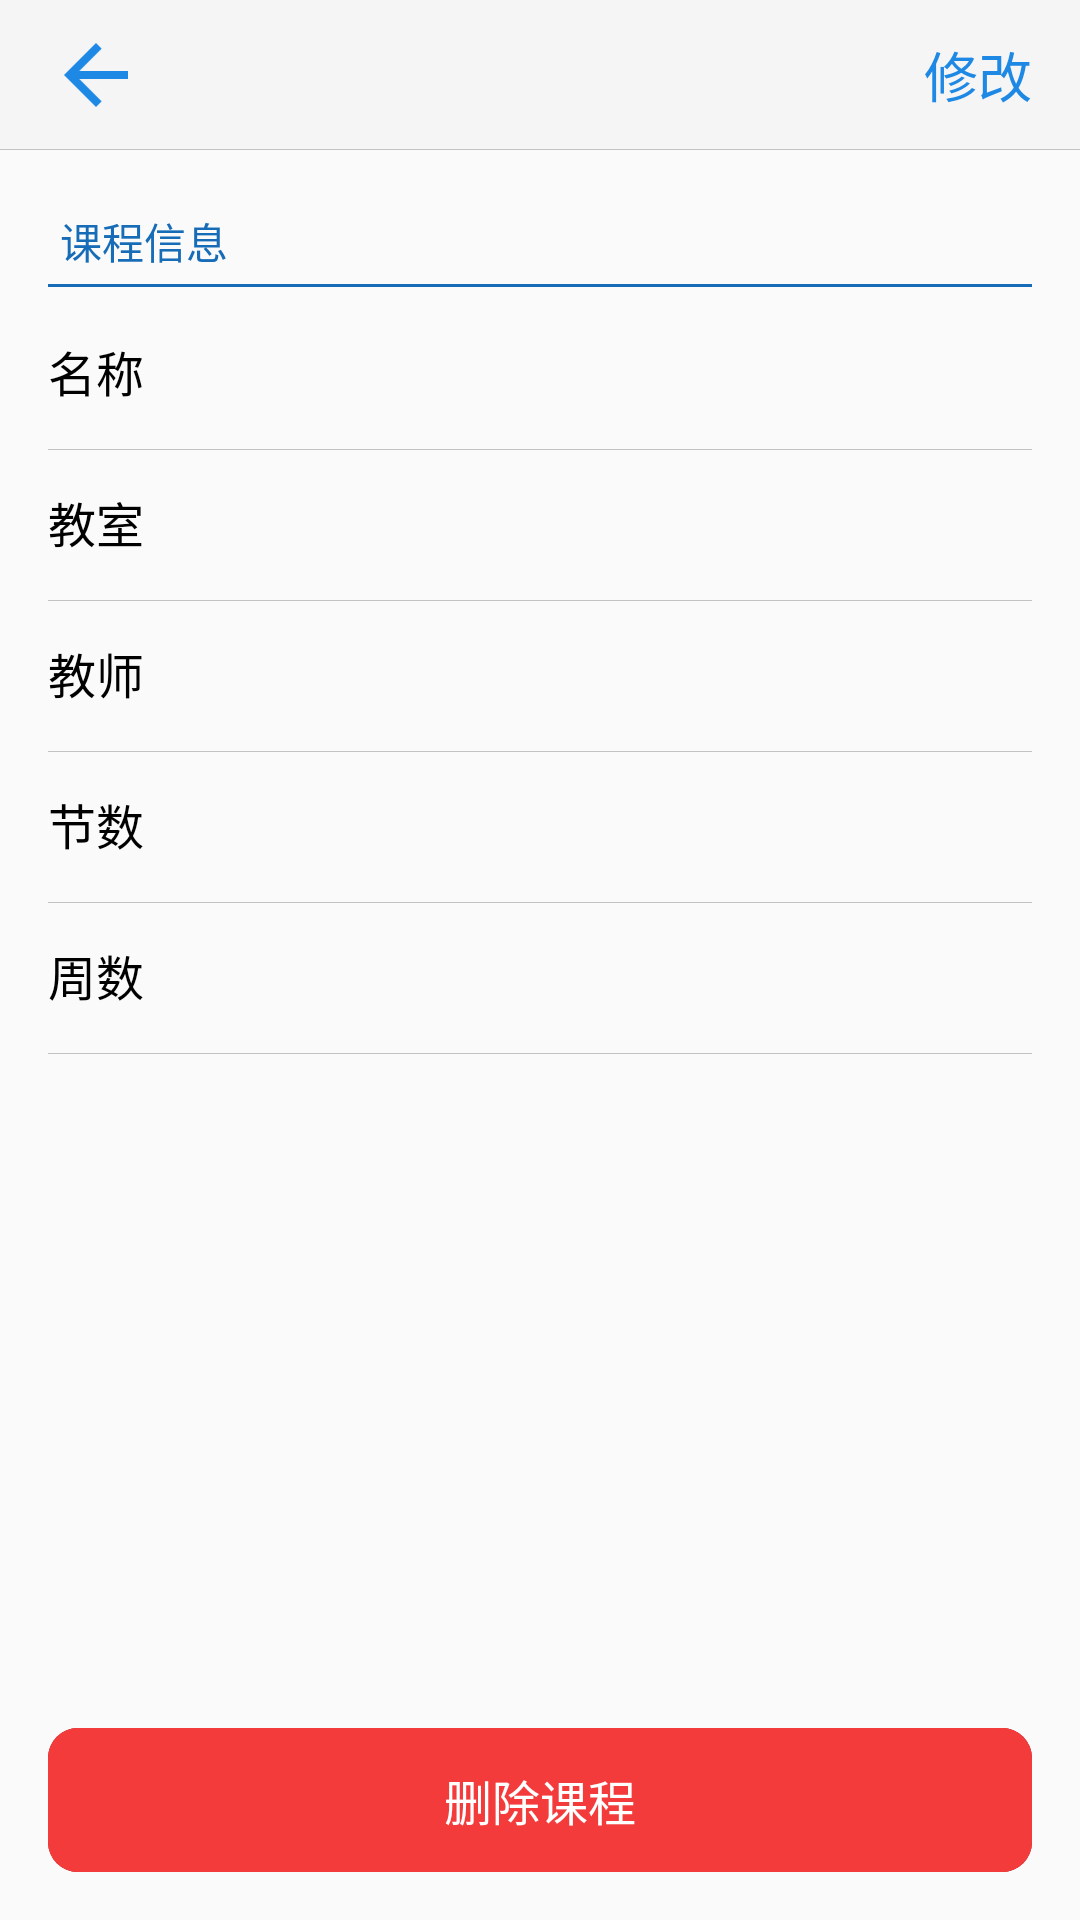

The Android layout XML behind this screen, and the referenced resources:
<!-- AndroidManifest.xml: application theme AppTheme -->
<!-- res/layout/activity_course_info.xml -->
<?xml version="1.0" encoding="utf-8"?>
<LinearLayout
	xmlns:android="http://schemas.android.com/apk/res/android"
	xmlns:tools="http://schemas.android.com/tools"
	android:layout_width="match_parent"
	android:layout_height="match_parent"
	android:orientation="vertical"
	tools:context="per.rick.test_curriculum.activity.CourseInfoActivity">
	
	<RelativeLayout
		android:id="@+id/rl_title"
		android:layout_width="match_parent"
		android:layout_height="50dp"
		android:background="@color/colorPrimary">

		<ImageButton
			android:id="@+id/ib_back"
			android:layout_width="32dp"
			android:layout_height="32dp"
			android:layout_alignParentLeft="true"
			android:layout_alignParentStart="true"
			android:layout_centerVertical="true"
			android:layout_marginLeft="@dimen/activity_horizontal_margin"
			android:background="@drawable/ic_arrow_back_blue_600_48dp"
			android:onClick="back"/>

		<TextView
			android:id="@+id/tv_title"
			android:layout_width="wrap_content"
			android:layout_height="match_parent"
			android:layout_centerHorizontal="true"
			android:layout_marginBottom="8dp"
			android:layout_marginTop="8dp"
			android:gravity="center"
			android:textColor="@android:color/black"
			android:textSize="20dp"/>

		<TextView
			android:id="@+id/tv_modify"
			android:layout_width="wrap_content"
			android:layout_height="match_parent"
			android:layout_alignParentEnd="true"
			android:layout_alignParentRight="true"
			android:layout_marginBottom="8dp"
			android:layout_marginRight="@dimen/activity_horizontal_margin"
			android:layout_marginTop="8dp"
			android:gravity="center"
			android:onClick="modifyCourseInfo"
			android:text="@string/str_modify"
			android:textColor="@color/colorTitleItemNormal"
			android:textSize="18dp"
			/>

		<View
			android:layout_width="match_parent"
			android:layout_height="1px"
			android:layout_alignParentBottom="true"
			android:background="@color/colorSplit"/>
	</RelativeLayout>
	
	<LinearLayout
		android:layout_width="match_parent"
		android:layout_height="match_parent"
		android:background="@color/colorMainBackground"
		android:orientation="vertical"
		android:paddingBottom="@dimen/activity_vertical_margin"
		android:paddingLeft="@dimen/activity_horizontal_margin"
		android:paddingRight="@dimen/activity_horizontal_margin"
		android:paddingTop="@dimen/activity_vertical_margin">

		<TextView
			android:layout_width="match_parent"
			android:layout_height="wrap_content"
			android:layout_margin="4dp"
			android:text="@string/str_course_info"
			android:textColor="@color/colorMediumTitle"
			/>

		<View
			android:layout_width="match_parent"
			android:layout_height="1dp"
			android:background="@color/colorMediumTitle"/>

		<TableLayout
			android:layout_width="match_parent"
			android:layout_height="wrap_content"
			android:layout_marginTop="4dp"
			android:layout_weight="1"
			android:divider="@drawable/shape_divider"
			android:showDividers="middle|end"
			>

			<TableRow>

				<TextView
					android:layout_width="wrap_content"
					android:layout_height="wrap_content"
					android:text="@string/str_course_name"
					android:textColor="@android:color/black"
					android:textSize="16sp"
					/>

				<EditText
					android:id="@+id/et_course_name"
					android:layout_width="match_parent"
					android:layout_height="50dp"
					android:layout_marginLeft="@dimen/activity_horizontal_margin"
					android:layout_weight="1"
					android:background="@android:color/transparent"
					android:focusable="false"
					android:inputType="text"
					android:singleLine="true"
					android:textColor="@color/colorEditText"
					android:textSize="16sp"
					/>
			</TableRow>

			<TableRow>

				<TextView
					android:layout_width="wrap_content"
					android:layout_height="wrap_content"
					android:text="@string/str_course_location"
					android:textColor="@android:color/black"
					android:textSize="16sp"
					/>

				<EditText
					android:id="@+id/et_course_location"
					android:layout_width="match_parent"
					android:layout_height="50dp"
					android:layout_marginLeft="@dimen/activity_horizontal_margin"
					android:layout_weight="1"
					android:background="@android:color/transparent"
					android:focusable="false"
					android:inputType="text"
					android:singleLine="true"
					android:textColor="@color/colorEditText"
					android:textSize="16sp"
					/>
			</TableRow>

			<TableRow>

				<TextView
					android:layout_width="wrap_content"
					android:layout_height="wrap_content"
					android:text="@string/str_course_teacher"
					android:textColor="@android:color/black"
					android:textSize="16sp"
					/>

				<EditText
					android:id="@+id/et_course_teacher"
					android:layout_width="match_parent"
					android:layout_height="50dp"
					android:layout_marginLeft="@dimen/activity_horizontal_margin"
					android:layout_weight="1"
					android:background="@android:color/transparent"
					android:focusable="false"
					android:inputType="text"
					android:singleLine="true"
					android:textColor="@color/colorEditText"
					android:textSize="16sp"
					/>
			</TableRow>

			<TableRow>

				<TextView
					android:layout_width="wrap_content"
					android:layout_height="wrap_content"
					android:text="@string/str_course_interval"
					android:textColor="@android:color/black"
					android:textSize="16sp"
					/>

				<EditText
					android:id="@+id/et_course_interval"
					android:layout_width="match_parent"
					android:layout_height="50dp"
					android:layout_marginLeft="@dimen/activity_horizontal_margin"
					android:layout_weight="1"
					android:background="@android:color/transparent"
					android:focusable="false"
					android:inputType="text"
					android:singleLine="true"
					android:textColor="@color/colorEditText"
					android:textSize="16sp"
					/>
			</TableRow>

			<TableRow>

				<TextView
					android:layout_width="wrap_content"
					android:layout_height="wrap_content"
					android:text="@string/str_course_weeks"
					android:textColor="@android:color/black"
					android:textSize="16sp"
					/>

				<EditText
					android:id="@+id/et_course_weeks"
					android:layout_width="match_parent"
					android:layout_height="wrap_content"
					android:layout_marginLeft="@dimen/activity_horizontal_margin"
					android:layout_weight="1"
					android:background="@android:color/transparent"
					android:focusable="false"
					android:inputType="text"
					android:minHeight="50dp"
					android:onClick="chooseWeeks"
					android:singleLine="true"
					android:textColor="@color/colorEditText"
					android:textSize="16sp"
					/>
			</TableRow>
		</TableLayout>

		<Button
			android:layout_width="match_parent"
			android:layout_height="wrap_content"
			android:background="@drawable/delete_course_button_bg"
			android:onClick="deleteCourse"
			android:stateListAnimator="@null"
			android:text="@string/str_delete_course"
			android:textColor="@android:color/white"
			android:textSize="16sp"
			/>
	</LinearLayout>
</LinearLayout>
<!-- resources referenced by this layout -->
<resources>
  <color name="colorEditText">#616161</color>
  <color name="colorMainBackground">#fafafa</color>
  <color name="colorMediumTitle">#176cb7</color>
  <color name="colorPrimary">#f5f5f5</color>
  <color name="colorSplit">#c2c2c2</color>
  <color name="colorTitleItemNormal">#1E88E5</color>
  <dimen name="activity_horizontal_margin">16dp</dimen>
  <dimen name="activity_vertical_margin">16dp</dimen>
  <!-- drawable delete_course_button_bg (drawable) -->
  <?xml version="1.0" encoding="utf-8"?>
  <selector xmlns:android="http://schemas.android.com/apk/res/android"
  	>
  	<item android:state_pressed="true">
  		<shape android:shape="rectangle">
  			<solid android:color="@color/colorDeleteButtonPressed"/>
  			<corners android:radius="10dp"/>
  		</shape>
  	</item>
  	<item>
  		<shape android:shape="rectangle">
  			<solid android:color="@color/colorDeleteButtonNormal"/>
  			<corners android:radius="10dp"/>
  		</shape>
  	</item>
  </selector>
  <!-- drawable ic_arrow_back_blue_600_48dp: png bitmap (drawable-hdpi, 375 bytes) -->
  <!-- drawable shape_divider (drawable) -->
  <?xml version="1.0" encoding="utf-8"?>
  <shape xmlns:android="http://schemas.android.com/apk/res/android">
  	<solid android:color="@color/colorSplit" />
  	<size android:width="1px" android:height="1px" />
  </shape>
  <string name="str_course_info">课程信息</string>
  <string name="str_course_interval">节数</string>
  <string name="str_course_location">教室</string>
  <string name="str_course_name">名称</string>
  <string name="str_course_teacher">教师</string>
  <string name="str_course_weeks">周数</string>
  <string name="str_delete_course">删除课程</string>
  <string name="str_modify">修改</string>
  <style name="AppTheme" parent="Theme.AppCompat.Light.NoActionBar">
  		
  		<item name="colorPrimary">@color/colorPrimary</item>
  		<item name="colorPrimaryDark">@color/colorPrimaryDark</item>
  		<item name="colorAccent">@color/colorAccent</item>
  	</style>
  <color name="colorDeleteButtonPressed">#a91313</color>
  <color name="colorDeleteButtonNormal">#f43b3b</color>
  <color name="colorPrimaryDark">#d1d1d1</color>
  <color name="colorAccent">#2979ff</color>
</resources>
